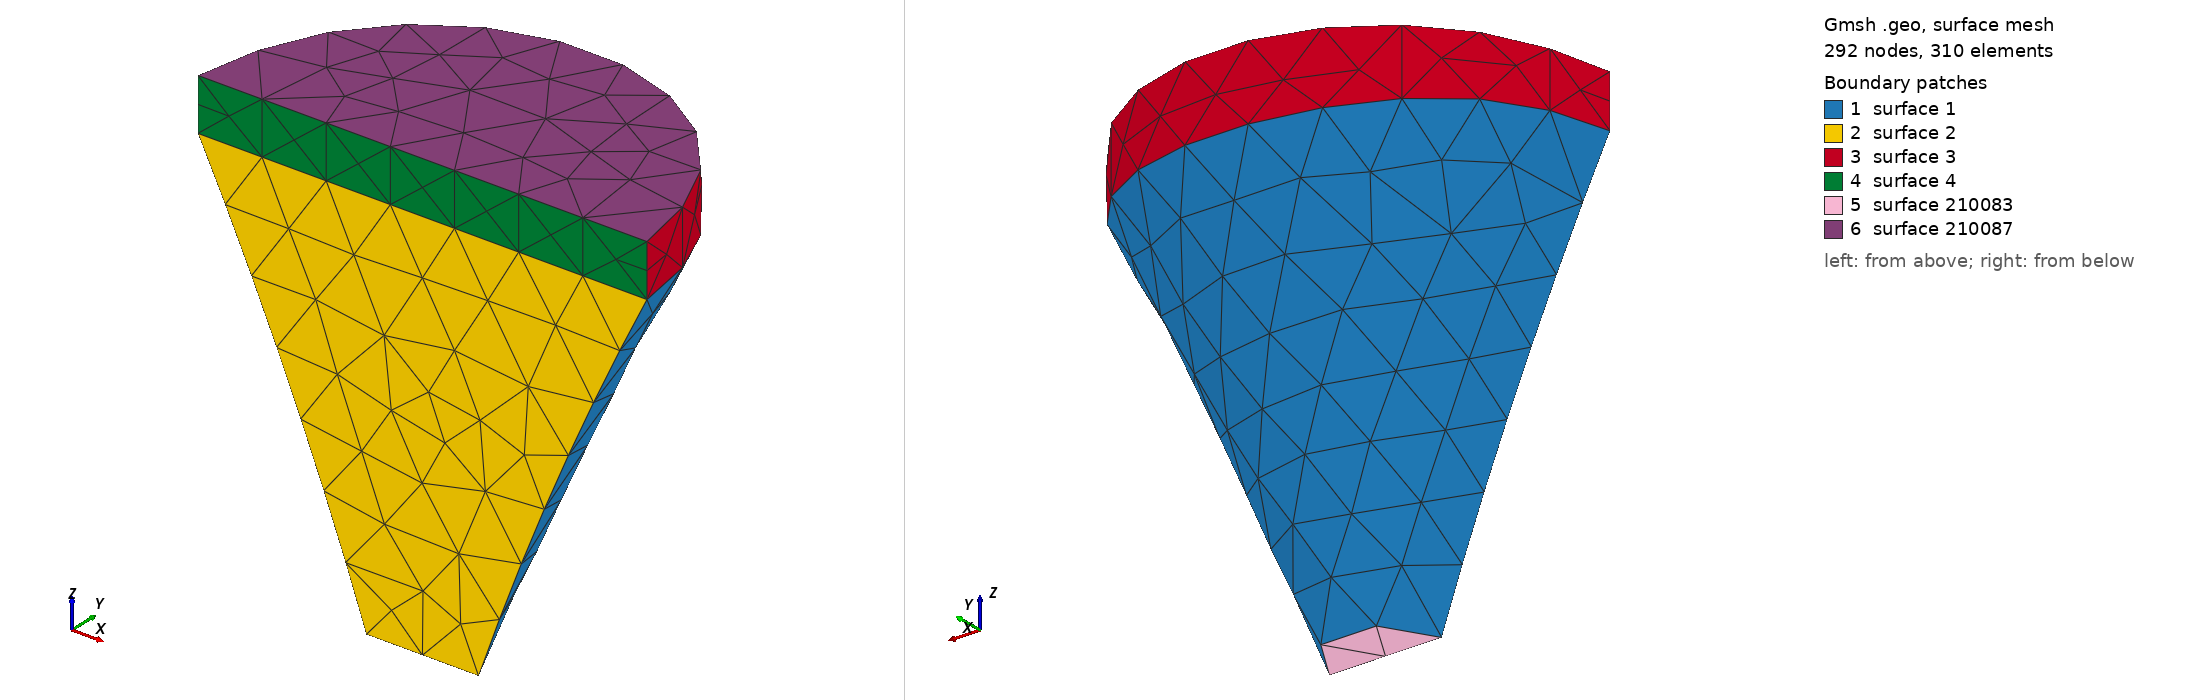

Gmsh geometry script, surface-meshed: 292 nodes, 310 surface elements. Boundary patches (legend numbers): 1 surface 1, 2 surface 2, 3 surface 3, 4 surface 4, 5 surface 210083, 6 surface 210087. Left view from above one corner, right view from below the opposite corner. The script declares no physical surfaces, so the legend lists its geometric surfaces. The drawing asked Gmsh for element sizes between 1% and 20% of the model's largest extent; the script's own settings can give other sizes.

=== split_h_bent_step.geo (drawn) ===
SetFactory("OpenCASCADE");

Geometry.OCCThruSectionsDegree = 5;
Geometry.Tolerance = 1e-6;

Point(1) = {15.000000, 0.000000, -100.000000, 0};
Point(2) = {14.488887, 3.882286, -100.000000, 0};
Point(3) = {12.990381, 7.500000, -100.000000, 0};
Point(4) = {10.606602, 10.606602, -100.000000, 0};
Point(5) = {7.500000, 12.990381, -100.000000, 0};
Point(6) = {3.882286, 14.488887, -100.000000, 0};
Point(7) = {0.000000, 15.000000, -100.000000, 0};
Point(8) = {-3.882286, 14.488887, -100.000000, 0};
Point(9) = {-7.500000, 12.990381, -100.000000, 0};
Point(10) = {-10.606602, 10.606602, -100.000000, 0};
Point(11) = {-12.990381, 7.500000, -100.000000, 0};
Point(12) = {-14.488887, 3.882286, -100.000000, 0};
Point(13) = {-15.000000, 0.000000, -100.000000, 0};
Point(14) = {35.000000, 0.000000, -48.000000, 0};
Point(15) = {33.807404, 9.058667, -48.133975, 0};
Point(16) = {30.310889, 17.500000, -48.500000, 0};
Point(17) = {24.748737, 24.748737, -49.000000, 0};
Point(18) = {17.500000, 30.310889, -49.500000, 0};
Point(19) = {9.058667, 33.807404, -49.866025, 0};
Point(20) = {0.000000, 35.000000, -50.000000, 0};
Point(21) = {-9.058667, 33.807404, -49.866025, 0};
Point(22) = {-17.500000, 30.310889, -49.500000, 0};
Point(23) = {-24.748737, 24.748737, -49.000000, 0};
Point(24) = {-30.310889, 17.500000, -48.500000, 0};
Point(25) = {-33.807404, 9.058667, -48.133975, 0};
Point(26) = {-35.000000, 0.000000, -48.000000, 0};
Point(27) = {60.000000, 0.000000, 6.000000, 0};
Point(28) = {57.955550, 15.529143, 5.598076, 0};
Point(29) = {51.961524, 30.000000, 4.500000, 0};
Point(30) = {42.426407, 42.426407, 3.000000, 0};
Point(31) = {30.000000, 51.961524, 1.500000, 0};
Point(32) = {15.529143, 57.955550, 0.401924, 0};
Point(33) = {0.000000, 60.000000, 0.000000, 0};
Point(34) = {-15.529143, 57.955550, 0.401924, 0};
Point(35) = {-30.000000, 51.961524, 1.500000, 0};
Point(36) = {-42.426407, 42.426407, 3.000000, 0};
Point(37) = {-51.961524, 30.000000, 4.500000, 0};
Point(38) = {-57.955550, 15.529143, 5.598076, 0};
Point(39) = {-60.000000, 0.000000, 6.000000, 0};
Point(40) = {60.000000, 0.000000, 16.000000, 0};
Point(41) = {57.955550, 15.529143, 15.598076, 0};
Point(42) = {51.961524, 30.000000, 14.500000, 0};
Point(43) = {42.426407, 42.426407, 13.000000, 0};
Point(44) = {30.000000, 51.961524, 11.500000, 0};
Point(45) = {15.529143, 57.955550, 10.401924, 0};
Point(46) = {0.000000, 60.000000, 10.000000, 0};
Point(47) = {-15.529143, 57.955550, 10.401924, 0};
Point(48) = {-30.000000, 51.961524, 11.500000, 0};
Point(49) = {-42.426407, 42.426407, 13.000000, 0};
Point(50) = {-51.961524, 30.000000, 14.500000, 0};
Point(51) = {-57.955550, 15.529143, 15.598076, 0};
Point(52) = {-60.000000, 0.000000, 16.000000, 0};
Point(53) = {60.000000, 0.000000, 20.000000, 0};
Point(54) = {57.955550, 15.529143, 20.000000, 0};
Point(55) = {51.961524, 30.000000, 20.000000, 0};
Point(56) = {42.426407, 42.426407, 20.000000, 0};
Point(57) = {30.000000, 51.961524, 20.000000, 0};
Point(58) = {15.529143, 57.955550, 20.000000, 0};
Point(59) = {0.000000, 60.000000, 20.000000, 0};
Point(60) = {-15.529143, 57.955550, 20.000000, 0};
Point(61) = {-30.000000, 51.961524, 20.000000, 0};
Point(62) = {-42.426407, 42.426407, 20.000000, 0};
Point(63) = {-51.961524, 30.000000, 20.000000, 0};
Point(64) = {-57.955550, 15.529143, 20.000000, 0};
Point(65) = {-60.000000, 0.000000, 20.000000, 0};

BSpline(10066) = {1, 2, 3, 4, 5, 6, 7, 8, 9, 10, 11, 12, 13};
BSpline(10067) = {14, 15, 16, 17, 18, 19, 20, 21, 22, 23, 24, 25, 26};
BSpline(10068) = {27, 28, 29, 30, 31, 32, 33, 34, 35, 36, 37, 38, 39};
BSpline(10069) = {40, 41, 42, 43, 44, 45, 46, 47, 48, 49, 50, 51, 52};
BSpline(10070) = {53, 54, 55, 56, 57, 58, 59, 60, 61, 62, 63, 64, 65};

Line(10071) = {13, 1};
Line(10072) = {26, 14};
Line(10073) = {39, 27};
Line(10074) = {52, 40};
Line(10075) = {65, 53};

Wire(110076) = {10066, 10071};
Wire(110077) = {10067, 10072};
Wire(110078) = {10068, 10073};
Wire(110079) = {10068, 10073};
Wire(110080) = {10069, 10074};
Wire(110081) = {10070, 10075};

// --- Horn loft (throat → mouth) ---
_hpre() = Surface{:};
_hn0 = #_hpre();
ThruSections(1) = {110076, 110077, 110078};
_hpost() = Surface{:};
_hlat = -1; _hmv = -1;
For _i In {_hn0 : #_hpost()-1}
  _bb() = BoundingBox Surface{_hpost(_i)};
  _cut = 0;
  If ((_bb(4)-_bb(1)) < 0.01200) _cut = 1; EndIf
  If (_cut == 0)
    _v = (_bb(3)-_bb(0)) * (_bb(4)-_bb(1)) * (_bb(5)-_bb(2));
    If (_v > _hmv) _hmv = _v; _hlat = _hpost(_i); EndIf
  EndIf
EndFor
_htc = -1; _hmc = -1; _mnz = 1e30; _mxz = -1e30;
For _i In {_hn0 : #_hpost()-1}
  _s = _hpost(_i);
  _bb() = BoundingBox Surface{_s};
  _cut = 0;
  If ((_bb(4)-_bb(1)) < 0.01200) _cut = 1; EndIf
  If (_cut == 1)
    Recursive Delete{ Surface{_s}; }
  EndIf
  If (_cut == 0)
    If (_s != _hlat)
      _zm = (_bb(2) + _bb(5)) / 2;
      If (_zm < _mnz) _mnz = _zm; _htc = _s; EndIf
      If (_zm > _mxz) _mxz = _zm; _hmc = _s; EndIf
    EndIf
  EndIf
EndFor

// --- Interface wall loft (mouth → interface plane) ---
_wpre() = Surface{:};
_wn0 = #_wpre();
ThruSections(1001) = {110079, 110080, 110081};
_wpost() = Surface{:};
_wlat = -1; _wmv = -1;
For _i In {_wn0 : #_wpost()-1}
  _bb() = BoundingBox Surface{_wpost(_i)};
  _cut = 0;
  If ((_bb(4)-_bb(1)) < 0.01200) _cut = 1; EndIf
  If (_cut == 0)
    _v = (_bb(3)-_bb(0)) * (_bb(4)-_bb(1)) * (_bb(5)-_bb(2));
    If (_v > _wmv) _wmv = _v; _wlat = _wpost(_i); EndIf
  EndIf
EndFor
_wtc = -1; _wmc = -1; _mnz = 1e30; _mxz = -1e30;
For _i In {_wn0 : #_wpost()-1}
  _s = _wpost(_i);
  _bb() = BoundingBox Surface{_s};
  _cut = 0;
  If ((_bb(4)-_bb(1)) < 0.01200) _cut = 1; EndIf
  If (_cut == 1)
    Recursive Delete{ Surface{_s}; }
  EndIf
  If (_cut == 0)
    If (_s != _wlat)
      _zm = (_bb(2) + _bb(5)) / 2;
      If (_zm < _mnz) _mnz = _zm; _wtc = _s; EndIf
      If (_zm > _mxz) _mxz = _zm; _wmc = _s; EndIf
    EndIf
  EndIf
EndFor

Curve Loop(210082) = {10066, 10071};
Plane Surface(210083) = {210082};
Curve Loop(210086) = {10070, 10075};
Plane Surface(210087) = {210086};

_g0() = {_hlat};
_g1() = {210083};
_g2() = {_wlat};
_g3() = {210087};
